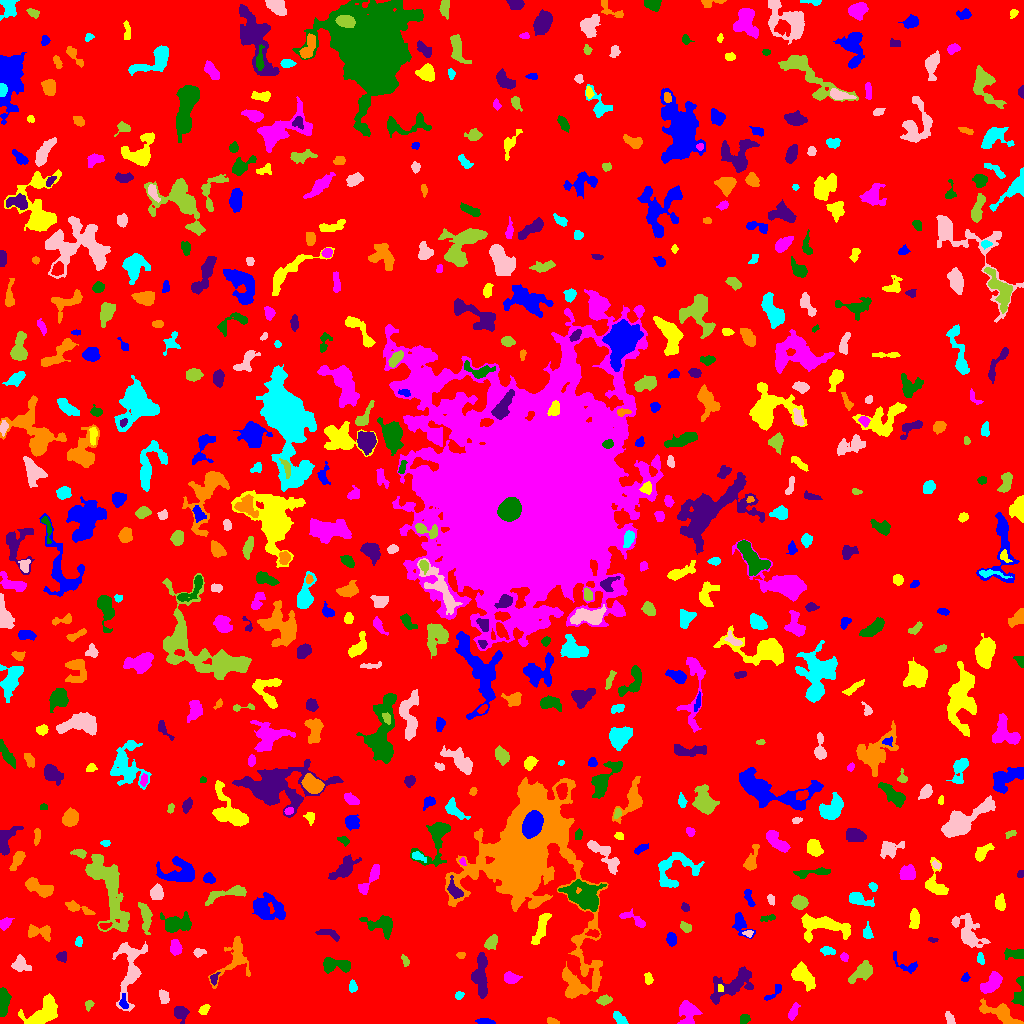

Source data for this figure (header and first rows):
ID, X, Y, A, B, theta, total_flux, mu_max, mu_median, mu_mean, R_fwhm, R_e, R10, R90, x_start, x_end, y_start, y_end, area, greylevel
0, 500.4, 511.1, 300.6, 295.9, 0.6515, 1677265, 13.0, 2.0, 2.07, 62.43, 236, 89.22, 384.3, 0, 1023, 0, 1023, 810296, 2.07
1, 485.6, 1.634, 4.5, 1.181, -0.1068, 202.0, 4.0, 2.0, 2.04, 4.549, 3.038, 1.262, 4.406, 475, 495, 0, 5, 99, 7.04
2, 43.87, 11.76, 9.231, 4.911, 0.6923, 2841, 12.0, 4.0, 4.873, 8.33, 7.047, 2.764, 11.4, 18, 57, 0, 30, 583, 8.873
3, 687.8, 11.75, 5.765, 4.61, 1.492, 1166, 9.0, 3.0, 3.331, 5.352, 5.557, 2.111, 9.184, 677, 702, 0, 23, 350, 7.331
4, 744.6, 4.455, 2.354, 2.008, 1.031, 134.0, 4.0, 1.0, 1.457, 3.742, 2.764, 0.9772, 4.297, 740, 750, 0, 9, 92, 6.457
5, 180.2, 10.9, 3.489, 3.174, -0.8763, 835.0, 10.0, 4.0, 4.514, 5.078, 3.949, 1.596, 6.333, 174, 189, 0, 17, 185, 8.514
6, 551.8, 2.527, 3.024, 1.459, -0.2135, 207.0, 7.0, 3.0, 2.915, 2.764, 2.523, 0.9772, 4.068, 547, 559, 0, 6, 71, 6.915
7, 619.3, 5.101, 3.81, 2.147, -0.8054, 378.0, 7.0, 3.0, 2.864, 3.989, 3.478, 1.262, 5.441, 613, 628, 0, 12, 132, 9.864
8, 949.8, 3.993, 3.515, 1.806, -1.101, 153.0, 4.0, 1.0, 1.545, 3.827, 2.985, 1.128, 4.754, 945, 955, 0, 12, 99, 6.545
9, 88.91, 19.3, 2.324, 1.721, 0.8632, 113.0, 4.0, 1.0, 1.548, 3.241, 2.326, 0.7979, 3.827, 85, 94, 12, 23, 73, 7.548
10, 923.8, 17.94, 3.185, 1.858, -0.2041, 164.0, 3.0, 2.0, 1.745, 3.909, 2.985, 1.262, 4.886, 918, 931, 14, 22, 94, 5.745
11, 123.5, 20.08, 3.066, 1.806, -1.316, 147.0, 4.0, 1.0, 1.5, 3.742, 2.646, 0.9772, 4.222, 119, 128, 15, 30, 98, 9.5
12, 203.8, 13.65, 2.447, 1.762, 0.5853, 157.0, 5.0, 1.0, 1.688, 2.877, 2.523, 0.9772, 4.146, 198, 210, 9, 19, 93, 6.688
13, 793, 11.72, 4.179, 1.603, 1.184, 124.0, 3.0, 1.0, 0.9323, 3.09, 3.038, 1.128, 4.983, 788, 800, 3, 21, 133, 5.932
14, 3.323, 22.8, 6.491, 2.35, 1.514, 820.0, 6.0, 3.0, 3.241, 6.91, 4.853, 2.034, 7.485, 0, 11, 7, 36, 253, 8.241
15, 733.5, 39.65, 13.37, 5.589, 0.5194, 2165, 9.0, 3.0, 3.227, 7.069, 8.058, 2.985, 12.7, 710, 753, 19, 57, 671, 7.227
16, 1001, 10.27, 10.4, 3.741, -0.4552, 1506, 9.0, 3.0, 3.478, 6.024, 6.103, 2.326, 10.16, 979, 1023, 0, 25, 433, 7.478
17, 458.9, 28.11, 2.138, 1.848, 0.345, 197.0, 5.0, 3.0, 2.985, 3.613, 2.585, 0.9772, 3.909, 455, 464, 24, 32, 66, 6.985
18, 163.7, 25.85, 3.487, 2.048, -1.29, 302.0, 5.0, 2.0, 2.416, 4.37, 3.338, 1.382, 5.14, 159, 169, 20, 34, 125, 7.416
19, 604.2, 23.56, 3.136, 1.938, 0.2183, 245.0, 5.0, 2.0, 1.96, 3.742, 3.09, 1.128, 4.951, 596, 612, 18, 29, 125, 8.96
20, 402.5, 25.79, 13.78, 12.28, 0.925, 3748, 10.0, 3.0, 3.42, 9.772, 9.407, 3.523, 15.88, 375, 437, 0, 75, 1096, 7.42
21, 773.2, 30.47, 6.701, 2.005, 0.7697, 234.0, 5.0, 2.0, 1.966, 2.257, 3.868, 1.382, 5.47, 764, 781, 23, 39, 119, 5.966
22, 720.5, 34.82, 2.24, 1.266, -1.371, 82.0, 4.0, 1.0, 1.822, 2.646, 1.871, 0.7979, 3.29, 718, 723, 32, 39, 45, 10.82
23, 992.1, 40.52, 6.207, 3.305, 0.7969, 2156, 15.0, 7.0, 7.0, 6.723, 5.614, 2.185, 8.612, 980, 1002, 30, 52, 308, 11.0
24, 1020, 31.57, 8.27, 2.479, 1.502, 636.0, 8.0, 2.0, 3.0, 4.886, 4.146, 1.596, 6.84, 1011, 1023, 18, 47, 212, 8.0
25, 213.8, 44.76, 2.639, 1.544, 1.364, 135.0, 4.0, 2.0, 1.709, 3.568, 2.394, 0.9772, 3.868, 210, 220, 38, 51, 79, 8.709
26, 572, 36.88, 6.343, 3.092, -1.354, 1107, 9.0, 4.0, 4.209, 6.103, 5.015, 1.954, 7.818, 564, 580, 27, 52, 263, 10.21
27, 353, 36.4, 2.802, 1.876, -1.47, 227.0, 5.0, 2.0, 2.522, 3.478, 2.821, 1.128, 4.514, 349, 357, 31, 44, 90, 7.522
28, 130.1, 54.81, 16.91, 6.236, 1.477, 3223, 13.0, 4.0, 4.275, 6.283, 8.273, 2.932, 13.67, 112, 147, 12, 82, 754, 8.275
29, 863.5, 52.17, 6.123, 3.353, 0.6546, 1270, 13.0, 3.0, 4.032, 4.754, 4.754, 1.784, 8.311, 848, 872, 40, 63, 315, 8.032
30, 285.7, 40.01, 2.304, 2.226, -0.918, 308.0, 8.0, 3.0, 2.826, 3.523, 2.877, 1.128, 4.618, 281, 291, 34, 46, 109, 7.826
31, 965.6, 45.88, 2.279, 1.667, 1.246, 206.0, 8.0, 3.0, 3.219, 2.932, 2.326, 0.7979, 3.827, 961, 970, 42, 51, 64, 7.219
32, 648.4, 44.58, 2.954, 1.833, -1.471, 262.0, 6.0, 3.0, 2.911, 4.146, 2.932, 1.128, 4.549, 644, 653, 39, 51, 90, 6.911
33, 510.8, 45.36, 3.821, 2.658, -0.1083, 561.0, 7.0, 3.0, 3.463, 4.82, 3.949, 1.596, 6.232, 504, 522, 40, 52, 162, 7.463
34, 334.7, 58.76, 7.622, 2.916, -0.07894, 902.0, 8.0, 3.0, 2.863, 5.89, 5.078, 1.954, 8.117, 323, 350, 50, 66, 315, 7.863
35, 480.1, 48.09, 11.04, 3.461, 1.566, 1632, 10.0, 3.0, 3.407, 6.024, 6.699, 2.394, 10.78, 471, 487, 25, 71, 479, 7.407
36, 234.3, 65.85, 13.38, 6.94, 1.096, 1287, 9.0, 2.0, 2.466, 4.222, 6.747, 2.257, 11.14, 208, 250, 35, 87, 522, 6.466
37, 980.5, 64.67, 2.998, 1.693, -1.351, 180.0, 4.0, 2.0, 2.278, 4.406, 2.877, 1.128, 4.37, 977, 984, 59, 71, 79, 7.278
38, 19.96, 59.04, 4.32, 3.499, -0.6012, 630.0, 6.0, 2.0, 2.972, 5.698, 4.297, 1.784, 7.069, 11, 31, 52, 69, 212, 6.972
39, 405.1, 62.88, 2.986, 1.697, -1.181, 159.0, 4.0, 2.0, 2.178, 4.26, 2.821, 1.128, 4.222, 401, 409, 57, 69, 73, 8.178
40, 748.4, 62.5, 1.786, 0.9664, 0.1556, 84.0, 7.0, 2.0, 2.471, 1.596, 1.493, 0.5642, 2.706, 745, 753, 60, 65, 34, 7.471
41, 905.8, 58.6, 8.986, 2.784, -0.5916, 205.0, 4.0, 1.0, 1.171, 4.406, 3.613, 1.262, 5.726, 893, 917, 50, 72, 175, 6.171
42, 801.3, 48.51, 6.284, 3.782, -0.8574, 1449, 11.0, 3.0, 3.725, 5.382, 5.352, 2.111, 9.339, 791, 815, 32, 62, 389, 7.725
43, 844.1, 66.6, 2.043, 1.766, -1.098, 141.0, 5.0, 2.0, 2.136, 2.764, 2.394, 0.7979, 3.827, 840, 848, 62, 71, 66, 7.136
44, 1015, 69.59, 5.714, 2.448, -0.073, 312.0, 3.0, 2.0, 1.733, 5.809, 4.442, 1.784, 6.77, 1004, 1023, 64, 75, 180, 6.733
45, 61.79, 66.86, 2.663, 2.441, -0.1818, 260.0, 5.0, 3.0, 2.626, 4.107, 3.241, 1.262, 4.886, 56, 66, 61, 72, 99, 7.626
46, 460.8, 68.46, 2.014, 1.524, 0.2717, 91.0, 3.0, 2.0, 1.625, 3.141, 2.257, 0.9772, 3.478, 456, 465, 65, 71, 56, 6.625
47, 826.7, 73.1, 3.134, 1.796, -0.08189, 172.0, 4.0, 1.0, 1.536, 4.029, 2.821, 1.128, 4.618, 820, 835, 68, 77, 112, 6.536
48, 197.7, 70.79, 2.314, 1.786, 0.03489, 76.0, 3.0, 1.0, 0.8539, 2.459, 2.257, 0.7979, 3.785, 193, 206, 66, 75, 89, 5.854
49, 491.5, 80.91, 3.685, 2.624, 0.9777, 652.0, 9.0, 4.0, 4.179, 4.184, 3.909, 1.493, 6.206, 484, 497, 74, 89, 156, 8.179
50, 778.9, 69.29, 2.6, 1.707, 1.479, 134.0, 4.0, 2.0, 1.654, 3.742, 2.646, 0.9772, 4.146, 775, 783, 63, 75, 81, 6.654
51, 671.4, 84.05, 2.811, 2.073, -1.317, 358.0, 8.0, 3.0, 2.841, 3.868, 3.09, 1.128, 4.886, 666, 676, 77, 91, 126, 7.841
52, 824, 97.24, 14.06, 5.047, -0.08681, 2515, 11.0, 4.0, 3.799, 7.356, 7.899, 3.141, 12.35, 801, 850, 81, 110, 662, 7.799
53, 175.3, 75.87, 3.618, 2.455, -1.501, 501.0, 7.0, 3.0, 3.112, 4.514, 3.785, 1.493, 5.997, 170, 182, 68, 84, 161, 8.112
54, 381.8, 98.76, 7.641, 4.542, -0.1397, 1217, 8.0, 3.0, 3.272, 7.001, 5.781, 2.257, 9.322, 359, 392, 84, 108, 372, 7.272
55, 931.9, 83.98, 2.393, 0.781, -0.1102, 61.0, 4.0, 1.0, 1.326, 2.585, 1.693, 0.5642, 2.646, 928, 938, 81, 86, 46, 9.326
56, 527.8, 170.5, 31.01, 20.42, 1.557, 129150, 104.0, 6.0, 15, 12.64, 19.36, 6.723, 38.49, 445, 608, 25, 246, 8611, 18
57, 78.86, 81.95, 2.222, 1.506, 1.535, 79.0, 3.0, 1.0, 1.145, 2.585, 2.257, 0.7979, 3.7, 75, 82, 77, 87, 69, 6.145
58, 748.3, 90.22, 2.428, 1.663, -0.02075, 218.0, 7.0, 3.0, 3.574, 2.877, 2.459, 0.9772, 3.868, 742, 753, 86, 93, 61, 10.57
59, 145.6, 107.1, 7.546, 2.489, -1.397, 947.0, 9.0, 3.0, 3.547, 4.951, 4.918, 1.784, 7.878, 138, 152, 89, 121, 267, 8.547
... 601 more rows
